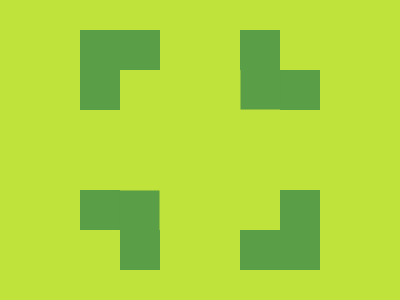

Give the HTML and CSS whose rendering is this image.

<style>&{border:43q dashed;color:#5A9F48;margin:30 80;background:#BFE33A;*{margin:60;box-shadow:25vw -25vw#BFE33A,-25vw 25vw #BFE33A,64q -64q,-64q 64q}</style>
<!-- <p><style>p{margin:280-360}*{margin:30 80;width:160;height:160;background:#BFE33A;border:#5A9F48 40px dashed;*{margin:-200 120 -->
<!-- <p><style>*{margin:30 80;background:#BFE33A;border:43q dashed#5A9F48;*{margin:120 120-160-200;p{height:120;margin:-320-360 0 280 -->
<!-- <p><style>*{background:#BFE33A;border:5ch dashed#5A9F48;margin:30 80;*{position:fixed;padding:80;margin:-200 120;p{margin:200-440 -->
<!-- <p><style>*{background:#BFE33A;border:43q dashed#5A9F48;margin:30+80;*{margin:120+120-200-200;p{margin:-360+280;height:160;width:160 -->